Image classification data set "dataset" (Aryawwww/Image-Programming-group-10 on GitHub). Class labels (5): tomato bacterial spot, tomato late blight, tomato septoria leaf spot, tomato yellow leaf curl virus, tomato healthy.

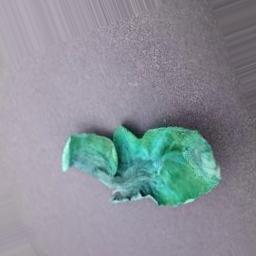
Label: tomato late blight

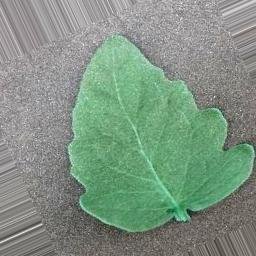
Label: tomato bacterial spot

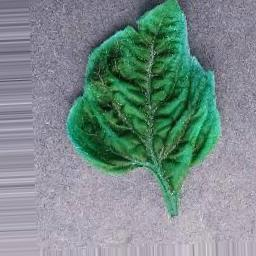
Label: tomato yellow leaf curl virus

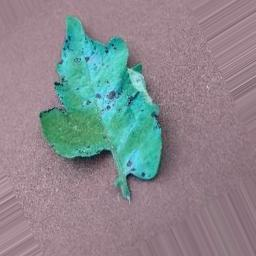
Label: tomato septoria leaf spot

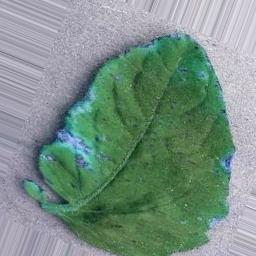
Label: tomato healthy

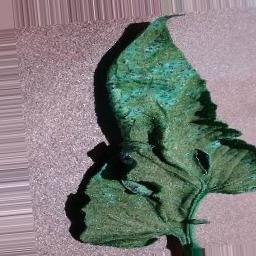
Label: tomato septoria leaf spot
